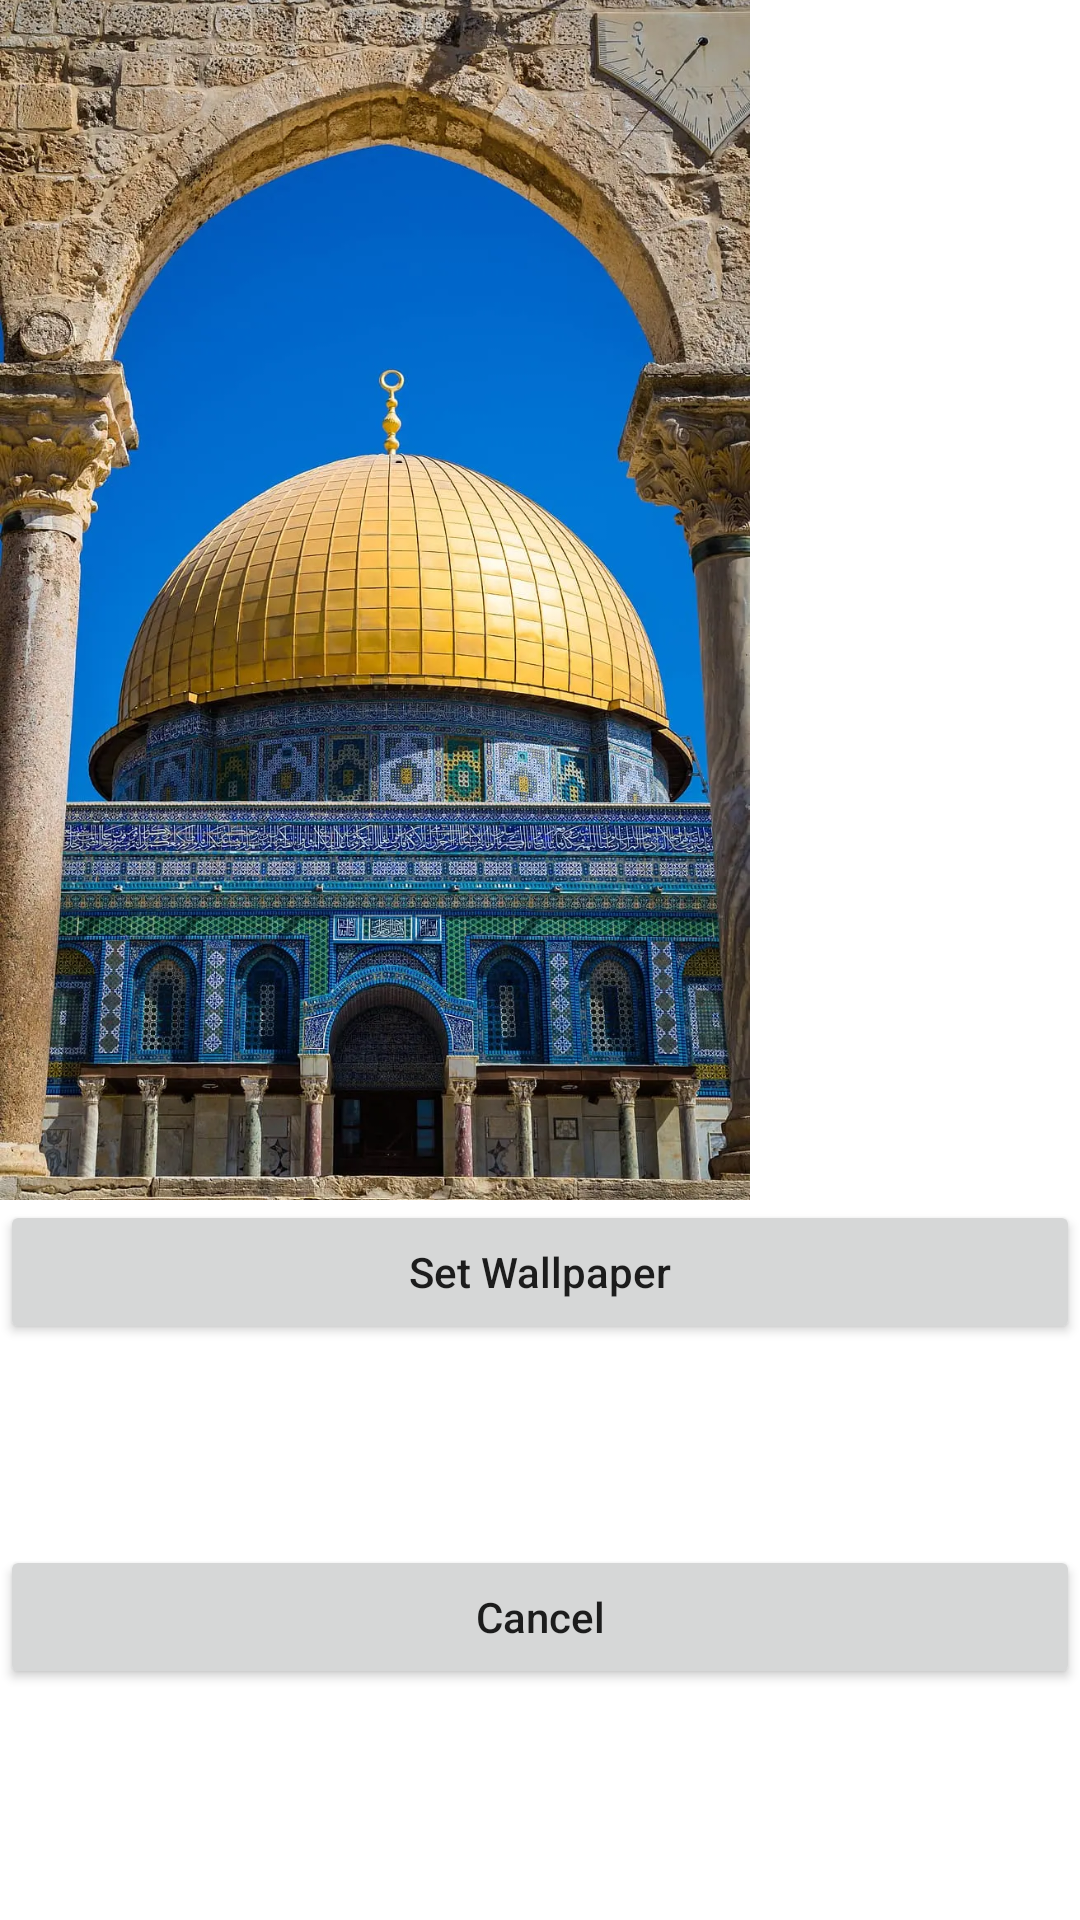

Android layout source for this screen:
<!-- AndroidManifest.xml: application theme Theme.QiblaWay2 -->
<!-- res/layout/wallpaper_alert.xml -->
<?xml version="1.0" encoding="utf-8"?>
<androidx.constraintlayout.widget.ConstraintLayout xmlns:android="http://schemas.android.com/apk/res/android"
    xmlns:app="http://schemas.android.com/apk/res-auto"
    xmlns:tools="http://schemas.android.com/tools"
    android:layout_width="wrap_content"
    android:layout_height="wrap_content"

    >


    <ImageView
        android:id="@+id/imgAlert"
        android:layout_width="250dp"
        android:layout_height="400dp"
        android:scaleType="centerCrop"
        app:layout_constraintStart_toStartOf="parent"
        app:layout_constraintTop_toTopOf="parent"
        app:srcCompat="@drawable/jerusalem1" />

    <androidx.appcompat.widget.AppCompatButton
        android:id="@+id/btnSetAlert"
        android:layout_width="0dp"
        android:layout_height="wrap_content"
        android:text="@string/set_wallpaper"
        android:textAllCaps="false"
        app:layout_constraintEnd_toEndOf="parent"
        app:layout_constraintStart_toStartOf="@+id/imgAlert"
        app:layout_constraintTop_toBottomOf="@+id/imgAlert" />

    <androidx.appcompat.widget.AppCompatButton
        android:id="@+id/btnCancelAlert"
        android:layout_width="0dp"
        android:layout_height="48dp"
        android:layout_marginBottom="10dp"
        android:text="@string/cancel"
        android:textAllCaps="false"
        app:layout_constraintBottom_toBottomOf="parent"
        app:layout_constraintEnd_toEndOf="@+id/btnSetAlert"
        app:layout_constraintStart_toStartOf="@+id/btnSetAlert"
        app:layout_constraintTop_toBottomOf="@+id/btnSetAlert" />
</androidx.constraintlayout.widget.ConstraintLayout>
<!-- resources referenced by this layout -->
<resources>
  <!-- drawable jerusalem1: webp bitmap (drawable, 338732 bytes) -->
  <string name="cancel">Cancel</string>
  <string name="set_wallpaper">Set Wallpaper</string>
  <style name="Theme.QiblaWay2" parent="Base.Theme.QiblaWay2" />
  <style name="Base.Theme.QiblaWay2" parent="Theme.MaterialComponents.DayNight.NoActionBar">
          
          
      </style>
</resources>
